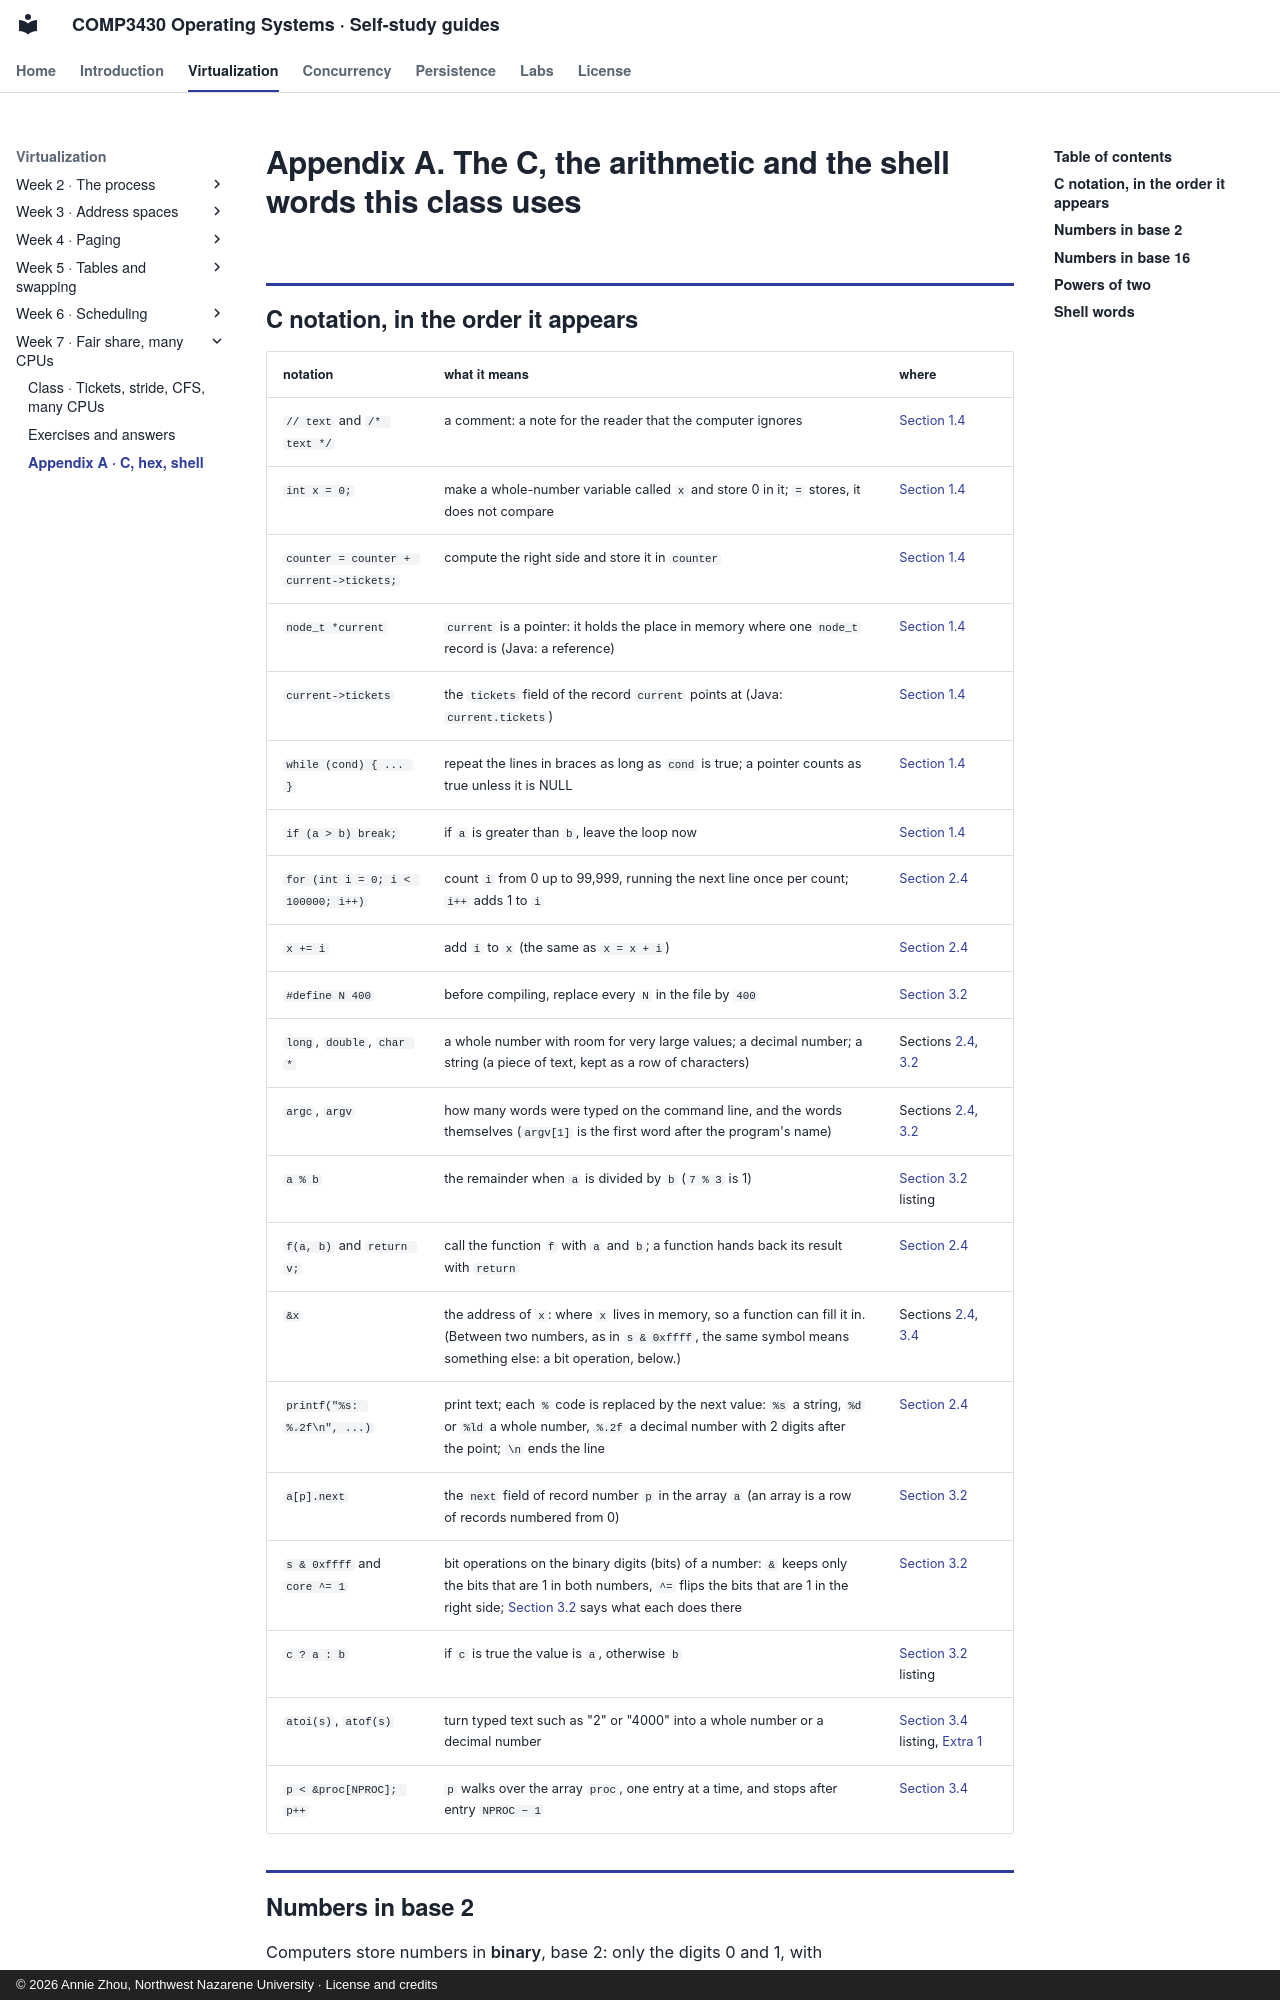

repository: Annie983284450-1/NNU-CS3430-selfstudyguide · page: w07/appendix/index.html · generator: mkdocs · copyright: © 2026 Annie Zhou, Northwest Nazarene University · License and credits

# Appendix A. The C, the arithmetic and the shell words this class uses {#appendix-a}

## C notation, in the order it appears

| notation | what it means | where |
|---|---|---|
| `// text` and `/* text */` | a comment: a note for the reader that the computer ignores | [Section 1.4](class-1.md#sec-1-4) |
| `int x = 0;` | make a whole-number variable called `x` and store 0 in it; `=` stores, it does not compare | [Section 1.4](class-1.md#sec-1-4) |
| `counter = counter + current->tickets;` | compute the right side and store it in `counter` | [Section 1.4](class-1.md#sec-1-4) |
| `node_t *current` | `current` is a pointer: it holds the place in memory where one `node_t` record is (Java: a reference) | [Section 1.4](class-1.md#sec-1-4) |
| `current->tickets` | the `tickets` field of the record `current` points at (Java: `current.tickets`) | [Section 1.4](class-1.md#sec-1-4) |
| `while (cond) { ... }` | repeat the lines in braces as long as `cond` is true; a pointer counts as true unless it is NULL | [Section 1.4](class-1.md#sec-1-4) |
| `if (a > b) break;` | if `a` is greater than `b`, leave the loop now | [Section 1.4](class-1.md#sec-1-4) |
| `for (int i = 0; i < 100000; i++)` | count `i` from 0 up to 99,999, running the next line once per count; `i++` adds 1 to `i` | [Section 2.4](class-1.md#sec-2-4) |
| `x += i` | add `i` to `x` (the same as `x = x + i`) | [Section 2.4](class-1.md#sec-2-4) |
| `#define N 400` | before compiling, replace every `N` in the file by `400` | [Section 3.2](class-1.md#sec-3-2) |
| `long`, `double`, `char *` | a whole number with room for very large values; a decimal number; a string (a piece of text, kept as a row of characters) | Sections [2.4](class-1.md#sec-2-4), [3.2](class-1.md#sec-3-2) |
| `argc`, `argv` | how many words were typed on the command line, and the words themselves (`argv[1]` is the first word after the program's name) | Sections [2.4](class-1.md#sec-2-4), [3.2](class-1.md#sec-3-2) |
| `a % b` | the remainder when `a` is divided by `b` (`7 % 3` is 1) | [Section 3.2](class-1.md#sec-3-2) listing |
| `f(a, b)` and `return v;` | call the function `f` with `a` and `b`; a function hands back its result with `return` | [Section 2.4](class-1.md#sec-2-4) |
| `&x` | the address of `x`: where `x` lives in memory, so a function can fill it in. (Between two numbers, as in `s & 0xffff`, the same symbol means something else: a bit operation, below.) | Sections [2.4](class-1.md#sec-2-4), [3.4](class-1.md#sec-3-4) |
| `printf("%s: %.2f\n", ...)` | print text; each `%` code is replaced by the next value: `%s` a string, `%d` or `%ld` a whole number, `%.2f` a decimal number with 2 digits after the point; `\n` ends the line | [Section 2.4](class-1.md#sec-2-4) |
| `a[p].next` | the `next` field of record number `p` in the array `a` (an array is a row of records numbered from 0) | [Section 3.2](class-1.md#sec-3-2) |
| `s & 0xffff` and `core ^= 1` | bit operations on the binary digits (bits) of a number: `&` keeps only the bits that are 1 in both numbers, `^=` flips the bits that are 1 in the right side; [Section 3.2]
